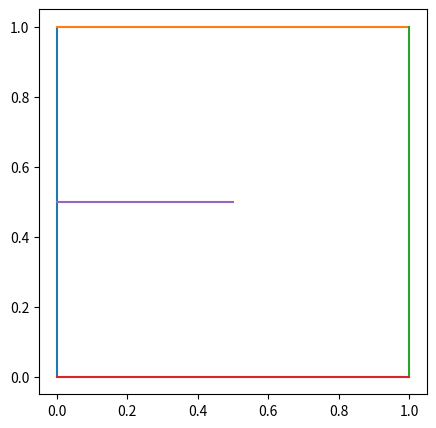

Write the Python code that produced this figure.
# @title generate and visualize map data

import matplotlib.pyplot as plt
import numpy as np

MAP_DATA = np.array([
    [[0, 0], [0, 1]],
    [[0, 1], [1, 1]],
    [[1, 1], [1, 0]],
    [[1, 0], [0, 0]],
    [[0, 0.5], [0.5, 0.5]],
])

if __name__ == '__main__':
    plt.figure(figsize=(5, 5))
    for line in MAP_DATA:
        plt.plot(line[:, 0], line[:, 1])
    plt.show()